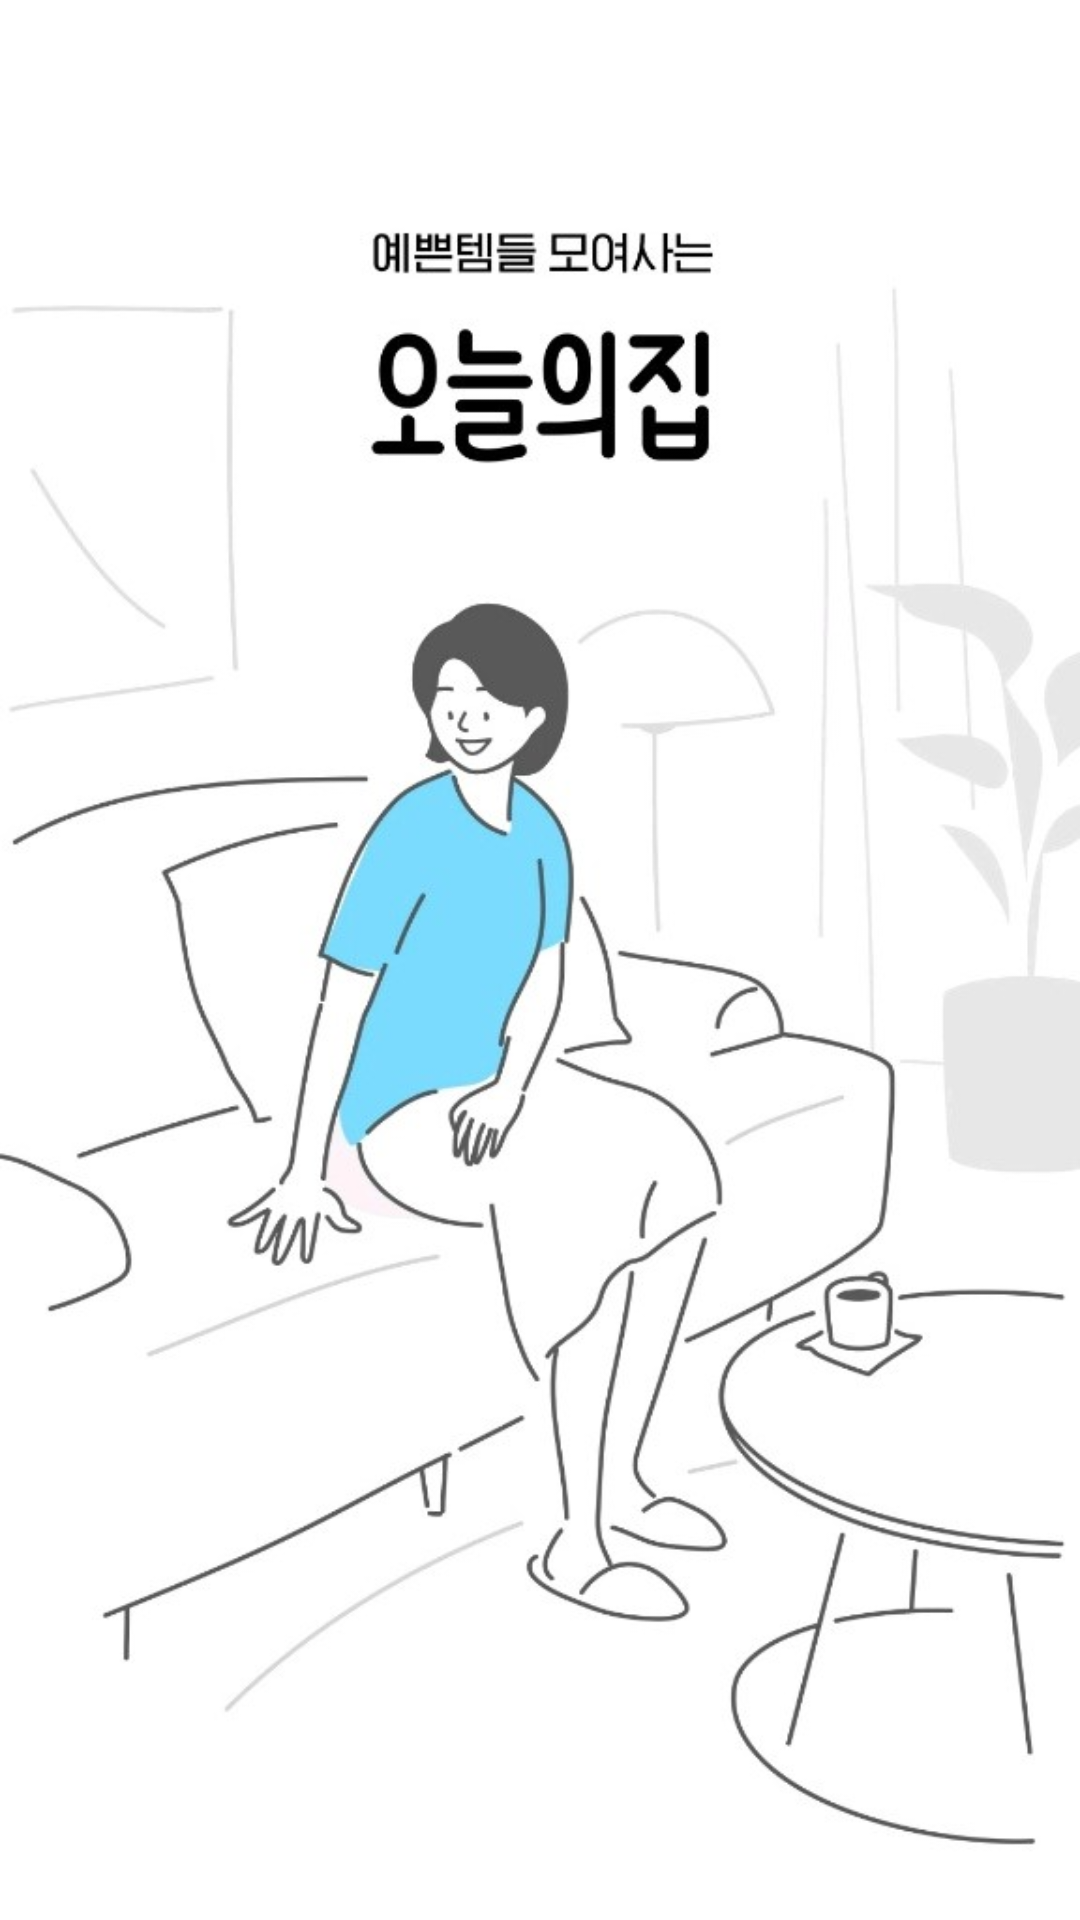

Layout XML and referenced resources for this Android screen:
<!-- AndroidManifest.xml: application theme Theme.RisingProject -->
<!-- res/layout/activity_splash.xml -->
<?xml version="1.0" encoding="utf-8"?>
<androidx.constraintlayout.widget.ConstraintLayout xmlns:android="http://schemas.android.com/apk/res/android"
    xmlns:app="http://schemas.android.com/apk/res-auto"
    xmlns:tools="http://schemas.android.com/tools"
    android:layout_width="match_parent"
    android:layout_height="match_parent"
    tools:context=".src.splash.SplashActivity">

    <ImageView
        android:scaleType="fitXY"
        android:layout_width="match_parent"
        android:layout_height="wrap_content"
        android:src="@drawable/splash"
        app:layout_constraintBottom_toBottomOf="parent"
        app:layout_constraintTop_toTopOf="parent" />

</androidx.constraintlayout.widget.ConstraintLayout>
<!-- resources referenced by this layout -->
<resources>
  <!-- drawable splash: jpg bitmap (drawable, 61788 bytes) -->
  <style name="Theme.RisingProject" parent="Theme.MaterialComponents.DayNight.NoActionBar">
          
          <item name="colorPrimary">@color/purple_500</item>
          <item name="colorPrimaryVariant">@color/purple_700</item>
          <item name="colorOnPrimary">@color/white</item>
          
          <item name="colorSecondary">@color/teal_200</item>
          <item name="colorSecondaryVariant">@color/teal_700</item>
          <item name="colorOnSecondary">@color/black</item>
          
          <item name="android:statusBarColor">@color/white</item>
          
          <item name="bottomSheetDialogTheme">@style/AppBottomSheetDialogTheme</item>
      </style>
  <color name="purple_500">#FF6200EE</color>
  <color name="purple_700">#FF3700B3</color>
  <color name="white">#FFFFFF</color>
  <color name="teal_200">#FF03DAC5</color>
  <color name="teal_700">#FF018786</color>
  <color name="black">#000000</color>
  <style name="AppBottomSheetDialogTheme" parent="Theme.Design.Light.BottomSheetDialog">
          <item name="bottomSheetStyle">@style/AppModalStyle</item>
      </style>
  <style name="AppModalStyle" parent="Widget.Design.BottomSheet.Modal">
          <item name="android:background">#00000000</item>
      </style>
</resources>
